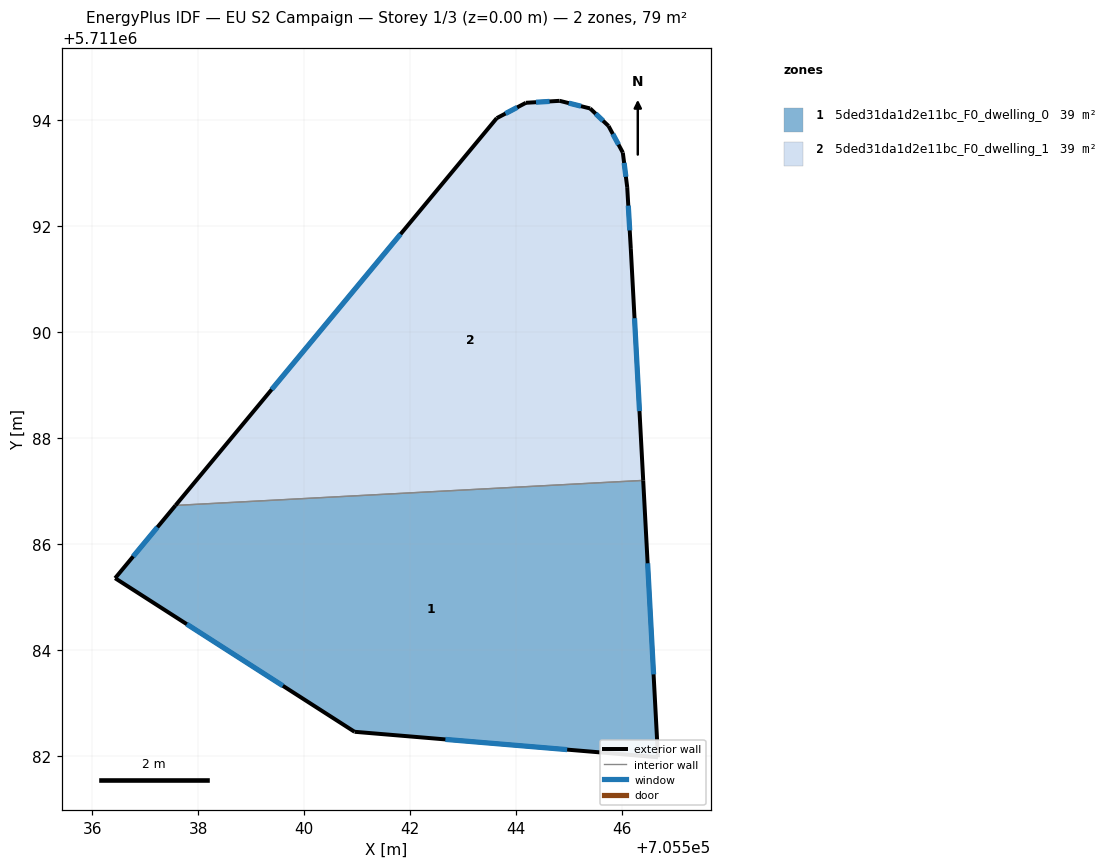
=== STOREY PLAN SPEC (per zone: floor XY polygon, exterior-wall plan segments, windows/doors) ===
zone 1: 5ded31da1d2e11bc_F0_dwelling_0  (39.4 m²)
  floor: (705546.40, 5711087.20) (705546.68, 5711081.97) (705540.95, 5711082.45) (705536.43, 5711085.36) (705537.57, 5711086.73)
  exterior wall: (705540.95, 5711082.45) – (705546.68, 5711081.97)  [5.8 m]
    window: (705542.67, 5711082.31) – (705544.97, 5711082.12)  [2.8 m²]
  exterior wall: (705536.43, 5711085.36) – (705540.95, 5711082.45)  [5.4 m]
    window: (705537.78, 5711084.49) – (705539.60, 5711083.32)  [2.6 m²]
  exterior wall: (705537.57, 5711086.73) – (705536.43, 5711085.36)  [1.8 m]
    window: (705537.23, 5711086.32) – (705536.77, 5711085.77)  [0.9 m²]
  exterior wall: (705546.68, 5711081.97) – (705546.40, 5711087.20)  [5.2 m]
    window: (705546.60, 5711083.54) – (705546.49, 5711085.64)  [2.5 m²]
  interior walls: 1
zone 2: 5ded31da1d2e11bc_F0_dwelling_1  (39.4 m²)
  floor: (705545.75, 5711093.90) (705546.02, 5711093.39) (705546.10, 5711092.74) (705546.17, 5711091.57) (705546.40, 5711087.20) (705537.57, 5711086.73) (705543.64, 5711094.04) (705544.19, 5711094.33) (705544.82, 5711094.37) (705545.40, 5711094.23)
  exterior wall: (705545.40, 5711094.23) – (705544.82, 5711094.37)  [0.6 m]
    window: (705545.23, 5711094.27) – (705545.00, 5711094.33)  [0.3 m²]
  exterior wall: (705545.75, 5711093.90) – (705545.40, 5711094.23)  [0.5 m]
    window: (705545.64, 5711094.00) – (705545.50, 5711094.13)  [0.2 m²]
  exterior wall: (705546.02, 5711093.39) – (705545.75, 5711093.90)  [0.6 m]
    window: (705545.94, 5711093.54) – (705545.83, 5711093.75)  [0.3 m²]
  exterior wall: (705546.10, 5711092.74) – (705546.02, 5711093.39)  [0.7 m]
    window: (705546.08, 5711092.94) – (705546.04, 5711093.20)  [0.3 m²]
  exterior wall: (705546.17, 5711091.57) – (705546.10, 5711092.74)  [1.2 m]
    window: (705546.15, 5711091.92) – (705546.12, 5711092.39)  [0.6 m²]
  exterior wall: (705546.40, 5711087.20) – (705546.17, 5711091.57)  [4.4 m]
    window: (705546.33, 5711088.51) – (705546.24, 5711090.27)  [2.1 m²]
  exterior wall: (705543.64, 5711094.04) – (705537.57, 5711086.73)  [9.5 m]
    window: (705541.82, 5711091.85) – (705539.39, 5711088.92)  [4.6 m²]
  exterior wall: (705544.19, 5711094.33) – (705543.64, 5711094.04)  [0.6 m]
    window: (705544.02, 5711094.25) – (705543.80, 5711094.13)  [0.3 m²]
  exterior wall: (705544.82, 5711094.37) – (705544.19, 5711094.33)  [0.6 m]
    window: (705544.63, 5711094.36) – (705544.38, 5711094.35)  [0.3 m²]
  interior walls: 1

=== DERIVED (storey summary) ===
Building: EU S2 Campaign
Storey: 1 of 3  (floor level z = 0.00 m)
Storey gross floor area: 78.7 m²
Zones on this storey: 2
  - 5ded31da1d2e11bc_F0_dwelling_0: floor 39.4 m²; exterior wall 18.1 m (54.4 m²); 4 window(s) 8.8 m²; WWR 16.1%
  - 5ded31da1d2e11bc_F0_dwelling_1: floor 39.4 m²; exterior wall 18.6 m (55.8 m²); 9 window(s) 9.0 m²; WWR 16.1%
Zone adjacency (shared interzone walls):
  - 5ded31da1d2e11bc_F0_dwelling_0 ↔ 5ded31da1d2e11bc_F0_dwelling_1